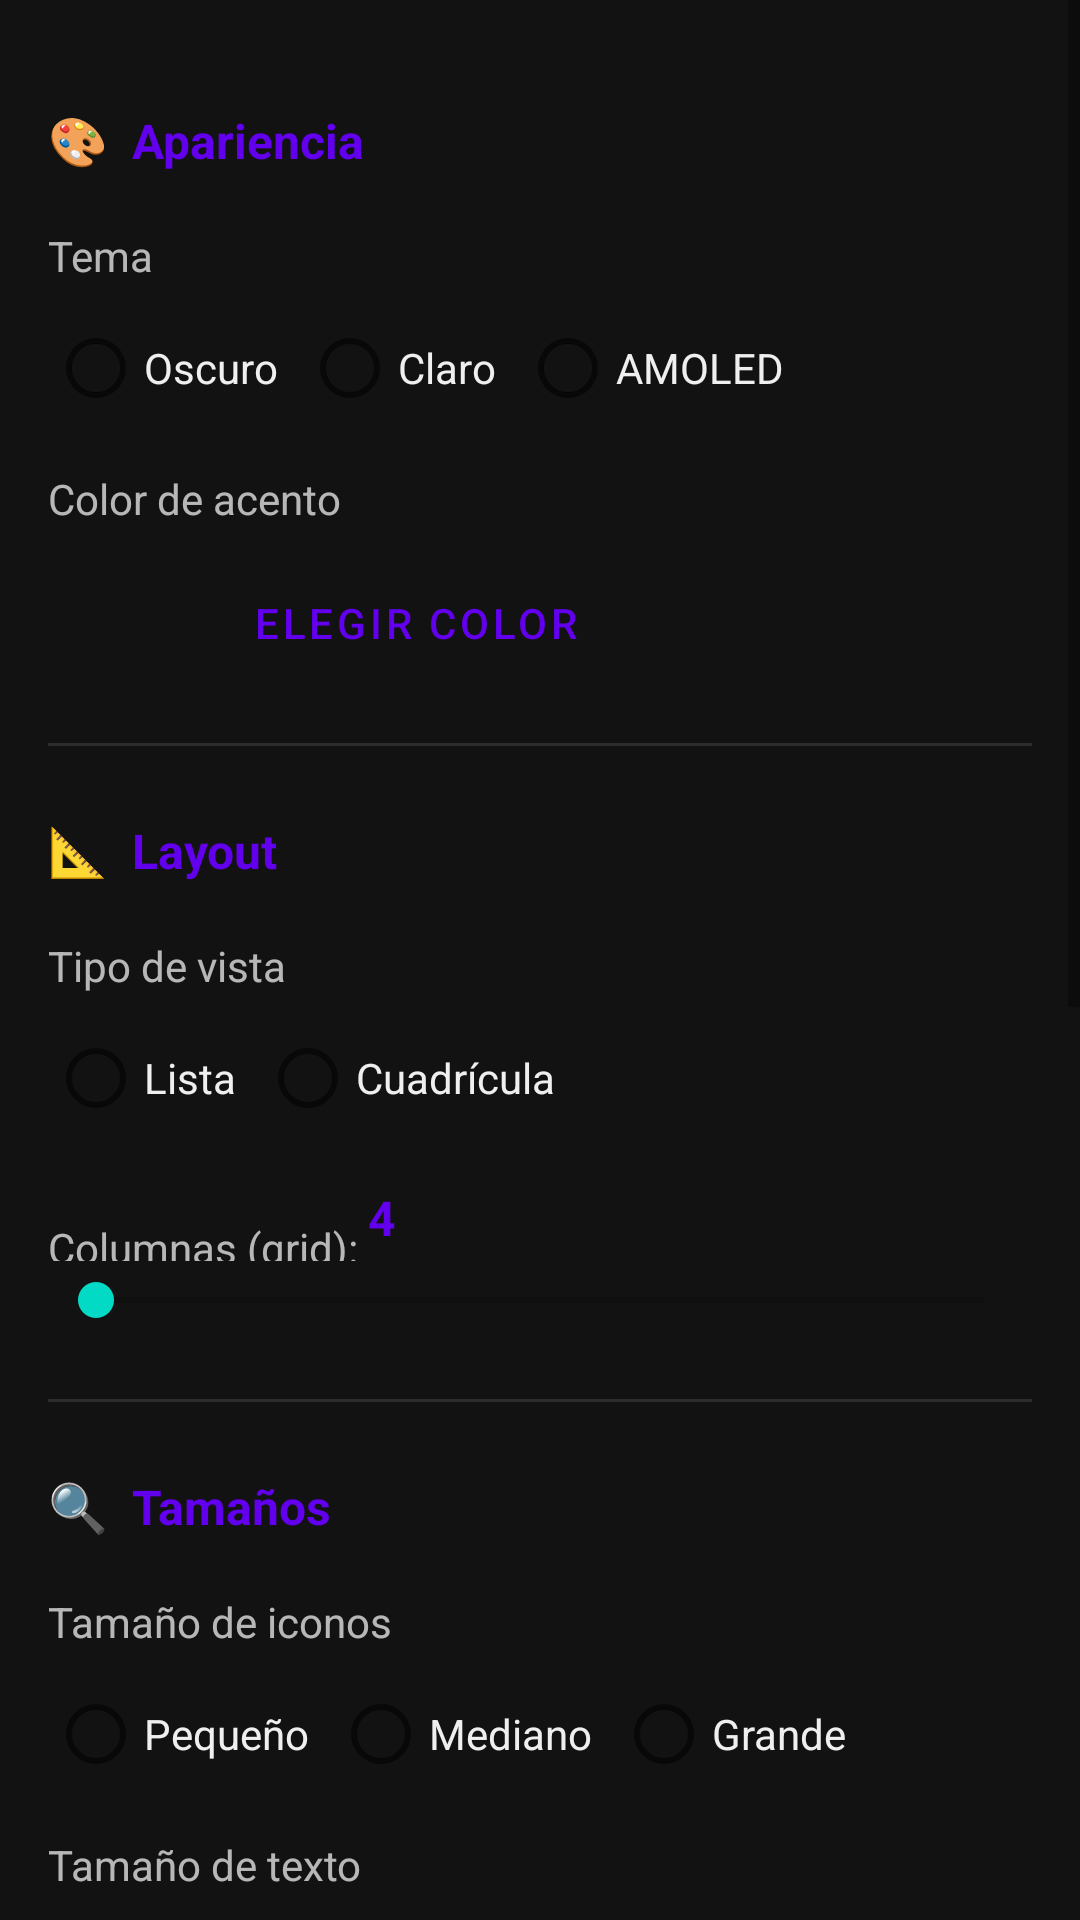

Write the Android layout XML for this screen, with the resource values it uses.
<!-- AndroidManifest.xml: application theme Theme.Perseo -->
<!-- res/layout/activity_settings.xml -->
<?xml version="1.0" encoding="utf-8"?>
<ScrollView
    xmlns:android="http://schemas.android.com/apk/res/android"
    android:layout_width="match_parent"
    android:layout_height="match_parent"
    android:background="?attr/colorSurface">

    <LinearLayout
        android:layout_width="match_parent"
        android:layout_height="wrap_content"
        android:orientation="vertical"
        android:padding="16dp">

        
        <TextView style="@style/SectionHeader" android:text="🎨  Apariencia" />

        <TextView style="@style/SettingsLabel" android:text="Tema" />
        <RadioGroup android:layout_width="match_parent" android:layout_height="wrap_content"
            android:orientation="horizontal">
            <RadioButton android:id="@+id/rbDark"   android:text="Oscuro"  style="@style/RadioOpt" />
            <RadioButton android:id="@+id/rbLight"  android:text="Claro"   style="@style/RadioOpt" />
            <RadioButton android:id="@+id/rbAmoled" android:text="AMOLED"  style="@style/RadioOpt" />
        </RadioGroup>

        <TextView style="@style/SettingsLabel" android:text="Color de acento" />
        <LinearLayout android:layout_width="match_parent" android:layout_height="wrap_content"
            android:orientation="horizontal" android:gravity="center_vertical"
            android:layout_marginTop="4dp">
            <View android:id="@+id/accentPreview"
                android:layout_width="40dp" android:layout_height="40dp"
                android:layout_marginEnd="12dp" />
            <Button android:id="@+id/btnPickColor"
                android:layout_width="wrap_content" android:layout_height="wrap_content"
                android:text="Elegir color"
                style="@style/Widget.MaterialComponents.Button.OutlinedButton" />
        </LinearLayout>

        <View style="@style/Divider" />

        
        <TextView style="@style/SectionHeader" android:text="📐  Layout" />

        <TextView style="@style/SettingsLabel" android:text="Tipo de vista" />
        <RadioGroup android:layout_width="match_parent" android:layout_height="wrap_content"
            android:orientation="horizontal">
            <RadioButton android:id="@+id/rbList" android:text="Lista"  style="@style/RadioOpt" />
            <RadioButton android:id="@+id/rbGrid" android:text="Cuadrícula" style="@style/RadioOpt" />
        </RadioGroup>

        <LinearLayout android:layout_width="match_parent" android:layout_height="wrap_content"
            android:orientation="horizontal" android:gravity="center_vertical"
            android:layout_marginTop="8dp">
            <TextView style="@style/SettingsLabel"
                android:text="Columnas (grid): "
                android:layout_width="wrap_content" android:layout_height="wrap_content"
                android:layout_marginBottom="0dp" />
            <TextView android:id="@+id/tvColumnsVal"
                android:layout_width="wrap_content" android:layout_height="wrap_content"
                android:textColor="?attr/colorPrimary" android:textStyle="bold"
                android:textSize="16sp" android:text="4" />
        </LinearLayout>
        <SeekBar android:id="@+id/sbColumns"
            android:layout_width="match_parent" android:layout_height="wrap_content"
            android:max="3" android:layout_marginTop="4dp" android:layout_marginBottom="8dp"/>

        <View style="@style/Divider" />

        
        <TextView style="@style/SectionHeader" android:text="🔍  Tamaños" />

        <TextView style="@style/SettingsLabel" android:text="Tamaño de iconos" />
        <RadioGroup android:layout_width="match_parent" android:layout_height="wrap_content"
            android:orientation="horizontal">
            <RadioButton android:id="@+id/rbIconSm" android:text="Pequeño" style="@style/RadioOpt" />
            <RadioButton android:id="@+id/rbIconMd" android:text="Mediano"  style="@style/RadioOpt" />
            <RadioButton android:id="@+id/rbIconLg" android:text="Grande"   style="@style/RadioOpt" />
        </RadioGroup>

        <TextView style="@style/SettingsLabel" android:text="Tamaño de texto" />
        <RadioGroup android:layout_width="match_parent" android:layout_height="wrap_content"
            android:orientation="horizontal">
            <RadioButton android:id="@+id/rbFontSm" android:text="Pequeño" style="@style/RadioOpt" />
            <RadioButton android:id="@+id/rbFontMd" android:text="Mediano"  style="@style/RadioOpt" />
            <RadioButton android:id="@+id/rbFontLg" android:text="Grande"   style="@style/RadioOpt" />
        </RadioGroup>

        <TextView style="@style/SettingsLabel" android:text="Espaciado entre apps" />
        <RadioGroup android:layout_width="match_parent" android:layout_height="wrap_content"
            android:orientation="horizontal">
            <RadioButton android:id="@+id/rbPadCompact"  android:text="Compacto"  style="@style/RadioOpt" />
            <RadioButton android:id="@+id/rbPadNormal"   android:text="Normal"    style="@style/RadioOpt" />
            <RadioButton android:id="@+id/rbPadSpacious" android:text="Espacioso" style="@style/RadioOpt" />
        </RadioGroup>

        <View style="@style/Divider" />

        
        <TextView style="@style/SectionHeader" android:text="👁  Visualización" />

        <LinearLayout android:layout_width="match_parent" android:layout_height="48dp"
            android:gravity="center_vertical">
            <TextView android:layout_width="0dp" android:layout_height="wrap_content"
                android:layout_weight="1" android:text="Mostrar nombres"
                android:textColor="?attr/colorOnSurface" android:textSize="15sp" />
            <Switch android:id="@+id/swShowNames"
                android:layout_width="wrap_content" android:layout_height="wrap_content" />
        </LinearLayout>

        <LinearLayout android:layout_width="match_parent" android:layout_height="48dp"
            android:gravity="center_vertical">
            <TextView android:layout_width="0dp" android:layout_height="wrap_content"
                android:layout_weight="1" android:text="Barra de búsqueda"
                android:textColor="?attr/colorOnSurface" android:textSize="15sp" />
            <Switch android:id="@+id/swSearchBar"
                android:layout_width="wrap_content" android:layout_height="wrap_content" />
        </LinearLayout>

        <View style="@style/Divider" />

        
        <TextView style="@style/SectionHeader" android:text="🔃  Ordenamiento" />

        <RadioGroup android:layout_width="match_parent" android:layout_height="wrap_content"
            android:orientation="horizontal">
            <RadioButton android:id="@+id/rbSortAlpha"  android:text="Alfabético"  style="@style/RadioOpt" />
            <RadioButton android:id="@+id/rbSortRecent" android:text="Recientes"   style="@style/RadioOpt" />
        </RadioGroup>

        <View style="@style/Divider" />

        
        <TextView style="@style/SectionHeader" android:text="🙈  Apps ocultas" />

        <Button
            android:id="@+id/btnManageHidden"
            android:layout_width="match_parent"
            android:layout_height="wrap_content"
            android:text="Gestionar apps ocultas"
            style="@style/Widget.MaterialComponents.Button.OutlinedButton"
            android:layout_marginTop="4dp" />

        <View android:layout_width="match_parent" android:layout_height="32dp" />

    </LinearLayout>
</ScrollView>
<!-- resources referenced by this layout -->
<resources>
  <style name="Divider">
      <item name="android:layout_width">match_parent</item>
      <item name="android:layout_height">1dp</item>
      <item name="android:background">?attr/colorOnSurface</item>
      <item name="android:alpha">0.12</item>
      <item name="android:layout_marginTop">16dp</item>
      <item name="android:layout_marginBottom">4dp</item>
  </style>
  <style name="RadioOpt">
      <item name="android:layout_width">wrap_content</item>
      <item name="android:layout_height">wrap_content</item>
      <item name="android:layout_marginEnd">8dp</item>
      <item name="android:textColor">?attr/colorOnSurface</item>
      <item name="android:textSize">14sp</item>
  </style>
  <style name="SectionHeader">
      <item name="android:layout_width">match_parent</item>
      <item name="android:layout_height">wrap_content</item>
      <item name="android:textSize">16sp</item>
      <item name="android:textStyle">bold</item>
      <item name="android:textColor">?attr/colorPrimary</item>
      <item name="android:layout_marginTop">20dp</item>
      <item name="android:layout_marginBottom">8dp</item>
  </style>
  <style name="SettingsLabel">
      <item name="android:layout_width">match_parent</item>
      <item name="android:layout_height">wrap_content</item>
      <item name="android:textSize">14sp</item>
      <item name="android:textColor">?attr/colorOnSurface</item>
      <item name="android:layout_marginTop">10dp</item>
      <item name="android:layout_marginBottom">4dp</item>
      <item name="android:alpha">0.75</item>
  </style>
  <style name="Theme.Perseo" parent="Theme.MaterialComponents.DayNight.NoActionBar">
          <item name="colorPrimary">@color/purple_500</item>
          <item name="colorPrimaryVariant">@color/purple_700</item>
          <item name="colorOnPrimary">@color/white</item>
          <item name="colorSecondary">@color/teal_200</item>
          <item name="colorOnSecondary">@color/black</item>
          <item name="colorSurface">#121212</item>
          <item name="colorOnSurface">#EFEFEF</item>
          <item name="android:windowBackground">#121212</item>
          <item name="android:statusBarColor">@android:color/transparent</item>
          <item name="android:navigationBarColor">@android:color/transparent</item>
          <item name="android:windowTranslucentStatus">false</item>
          <item name="android:windowTranslucentNavigation">false</item>
      </style>
  <!-- not gathered from this repository: default colours our renderer supplied (Android Studio template values) -->
  <color name="purple_500">#FF6200EE</color>
  <color name="purple_700">#FF3700B3</color>
  <color name="teal_200">#FF03DAC5</color>
  <color name="black">#FF000000</color>
  <color name="white">#FFFFFFFF</color>
</resources>
